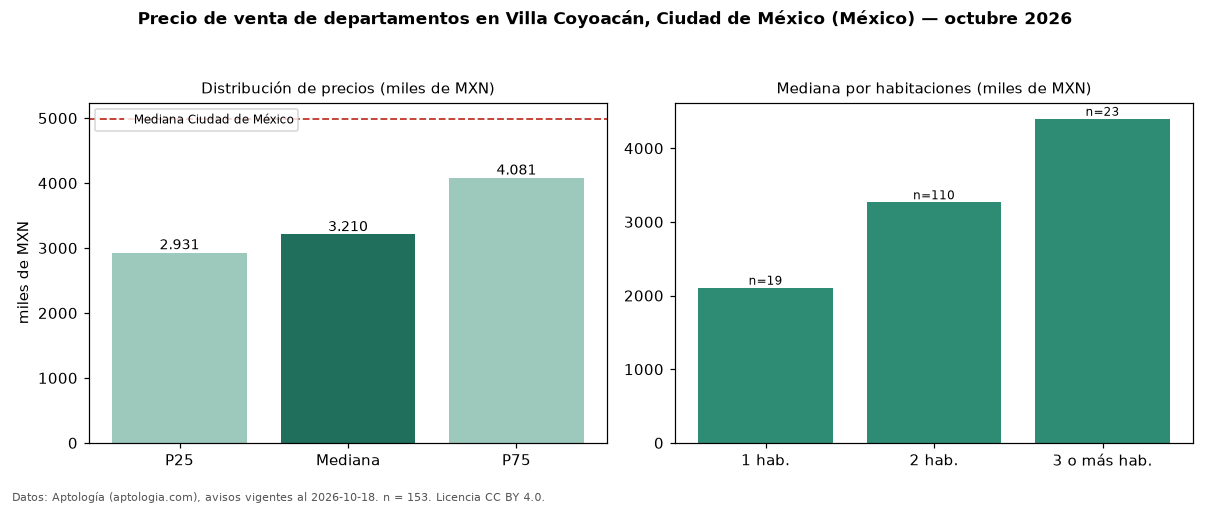

Values plotted in this chart, from the file beside it:
seccion, metrica, valor, moneda, n
precio, p25, 2930575, MXN, 153
precio, mediana, 3210345, MXN, 153
precio, p75, 4080838, MXN, 153
precio, minimo, 1640000, MXN, 153
precio, maximo, 7455955, MXN, 153
m2, mediana_precio_m2, 43000, MXN, 153
m2, area_mediana_m2, 78.0, m2, 153
banos, mediana_banos, 2.0, , 
habitaciones, 1, 2107004, MXN, 19
habitaciones, 2, 3266728, MXN, 110
habitaciones, 3+, 4400011, MXN, 23
ciudad, mediana_ciudad_referencia, 4990000, MXN, 
ciudad, mediana_m2_ciudad, 53447, MXN, 
fuente, fecha_datos, 2026-10-18, , 
fuente, atribucion, https://www.aptologia.com/, , 
fuente, licencia, CC BY 4.0, , 
